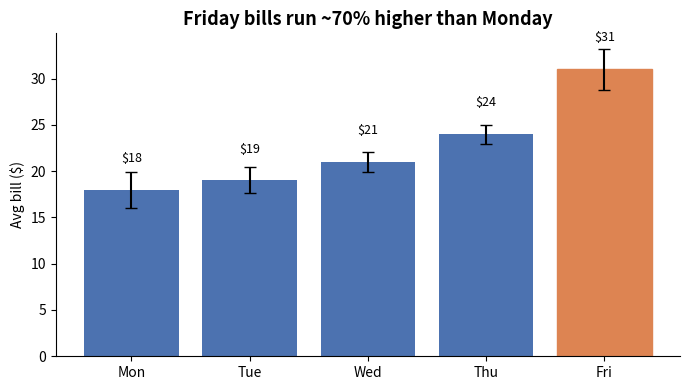

Write Python code to recreate this figure.
"""
Example — Data Visualization (chart with a takeaway, saved to PNG)
==================================================================
Runnable (headless). Deps: matplotlib, numpy

Demonstrates the senior habits: title states the TAKEAWAY (not just axes),
uncertainty is shown (error bars), and chart junk is removed. Saves a PNG so it
works without a display.

Run: python example.py   ->   writes bills_by_group.png
"""

from __future__ import annotations

import matplotlib

matplotlib.use("Agg")  # headless backend (no display needed)
import matplotlib.pyplot as plt  # noqa: E402
import numpy as np  # noqa: E402

rng = np.random.default_rng(0)
groups = ["Mon", "Tue", "Wed", "Thu", "Fri"]
means = np.array([18, 19, 21, 24, 31], dtype=float)
# Standard error for error bars (uncertainty -> honest charts).
errs = rng.uniform(1.0, 2.5, size=len(groups))

fig, ax = plt.subplots(figsize=(7, 4))
bars = ax.bar(groups, means, yerr=errs, capsize=4, color="#4C72B0")
bars[-1].set_color("#DD8452")  # highlight the point that drives the message

# Title = the message; minimal chrome.
ax.set_title("Friday bills run ~70% higher than Monday", fontsize=13, fontweight="bold")
ax.set_ylabel("Avg bill ($)")
ax.spines[["top", "right"]].set_visible(False)   # remove chart junk
for spine_val, x in zip(means, range(len(groups))):
    ax.text(x, spine_val + 3, f"${spine_val:.0f}", ha="center", fontsize=9)

plt.tight_layout()
out = "bills_by_group.png"
plt.savefig(out, dpi=130)
print(f"Saved {out}")
print("Lesson: label charts with the TAKEAWAY, show uncertainty (error bars),")
print("highlight the one element that carries the message, and strip chart junk.")
